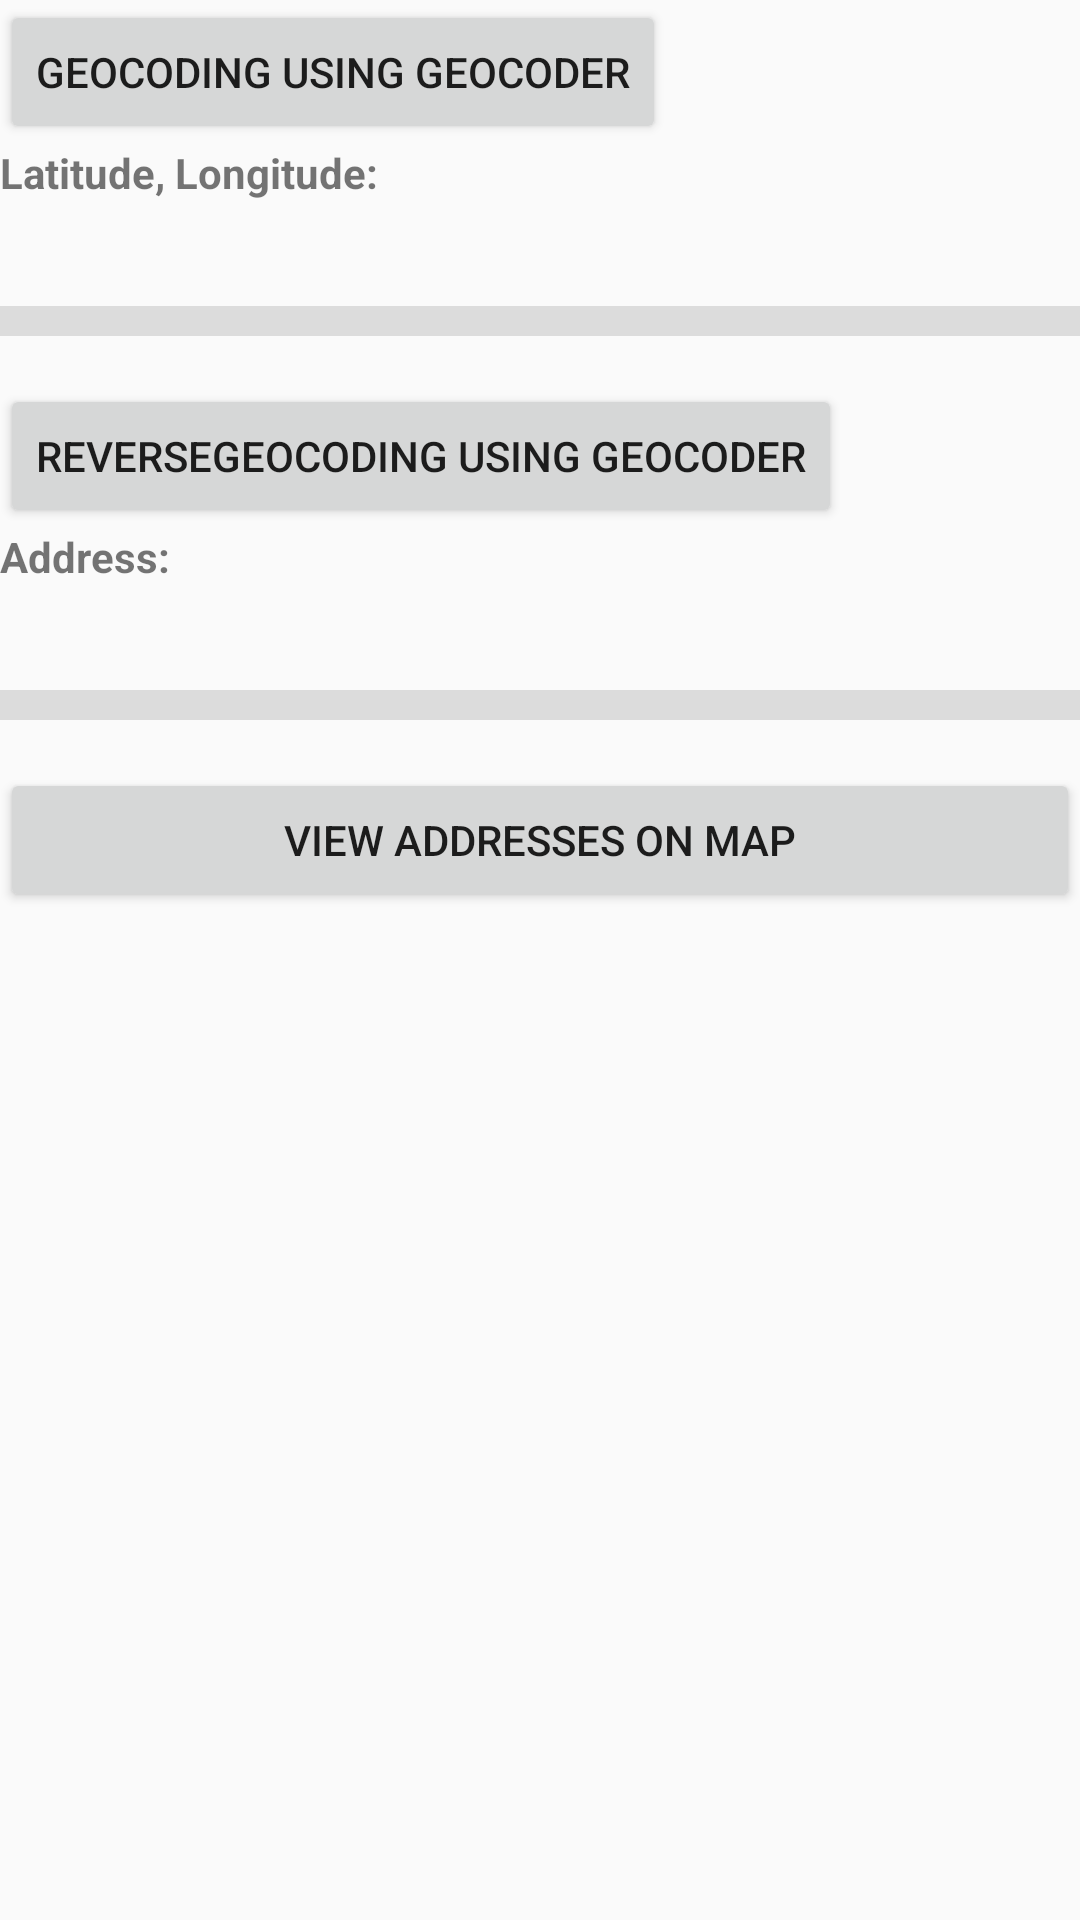

The Android layout XML behind this screen, and the referenced resources:
<!-- AndroidManifest.xml: application theme AppTheme -->
<!-- res/layout/activity_geocoder.xml -->
<?xml version="1.0" encoding="utf-8"?>
<LinearLayout xmlns:android="http://schemas.android.com/apk/res/android"
    xmlns:app="http://schemas.android.com/apk/res-auto"
    xmlns:tools="http://schemas.android.com/tools"
    android:layout_width="match_parent"
    android:layout_height="match_parent"
    android:orientation="vertical"
    tools:context="com.example.chris.week5daily1.GeocoderActivity">

    <Button
        android:id="@+id/btnGGC"
        android:layout_width="wrap_content"
        android:layout_height="wrap_content"
        android:onClick="onGeocoding"
        android:text="Geocoding Using Geocoder" />
    <TextView
        android:id="@+id/tvLatLongField"
        android:layout_width="match_parent"
        android:layout_height="wrap_content"
        android:text="Latitude, Longitude:"
        android:textStyle="bold" />

    <TextView
        android:id="@+id/tvGeocoderLatlong"
        android:layout_width="match_parent"
        android:layout_height="wrap_content" />

    <View
        style="@style/Divider"
        android:layout_width="match_parent"
        android:layout_marginBottom="16dp"
        android:layout_marginTop="16dp" />

    <Button
        android:id="@+id/btnRGC"
        android:layout_width="wrap_content"
        android:layout_height="wrap_content"
        android:onClick="onReverseGeocoding"
        android:text="ReverseGeocoding Using Geocoder" />

    <TextView
        android:layout_width="match_parent"
        android:layout_height="wrap_content"
        android:text="Address:"
        android:textStyle="bold" />

    <TextView
        android:id="@+id/tvGeocoderAddress"
        android:layout_width="match_parent"
        android:layout_height="wrap_content" />

    <View
        style="@style/Divider"
        android:layout_width="match_parent"
        android:layout_marginBottom="16dp"
        android:layout_marginTop="16dp" />

    <Button
        android:id="@+id/btnGoToMapGeocoder"
        android:text="View Addresses On Map"
        android:onClick="goToMap"
        android:layout_width="match_parent"
        android:layout_height="wrap_content" />

</LinearLayout>
<!-- resources referenced by this layout -->
<resources>
  <style name="Divider">
          <item name="android:layout_width">match_parent</item>
          <item name="android:layout_height">10dp</item>
          <item name="android:background">?android:attr/listDivider</item>
      </style>
  <style name="AppTheme" parent="Theme.AppCompat.Light.DarkActionBar">
          
          <item name="colorPrimary">@color/colorPrimary</item>
          <item name="colorPrimaryDark">@color/colorPrimaryDark</item>
          <item name="colorAccent">@color/colorAccent</item>
      </style>
  <!-- not gathered from this repository: default colours our renderer supplied (Android Studio template values) -->
  <color name="colorPrimary">#FF6200EE</color>
  <color name="colorPrimaryDark">#FF3700B3</color>
  <color name="colorAccent">#FF03DAC5</color>
</resources>
